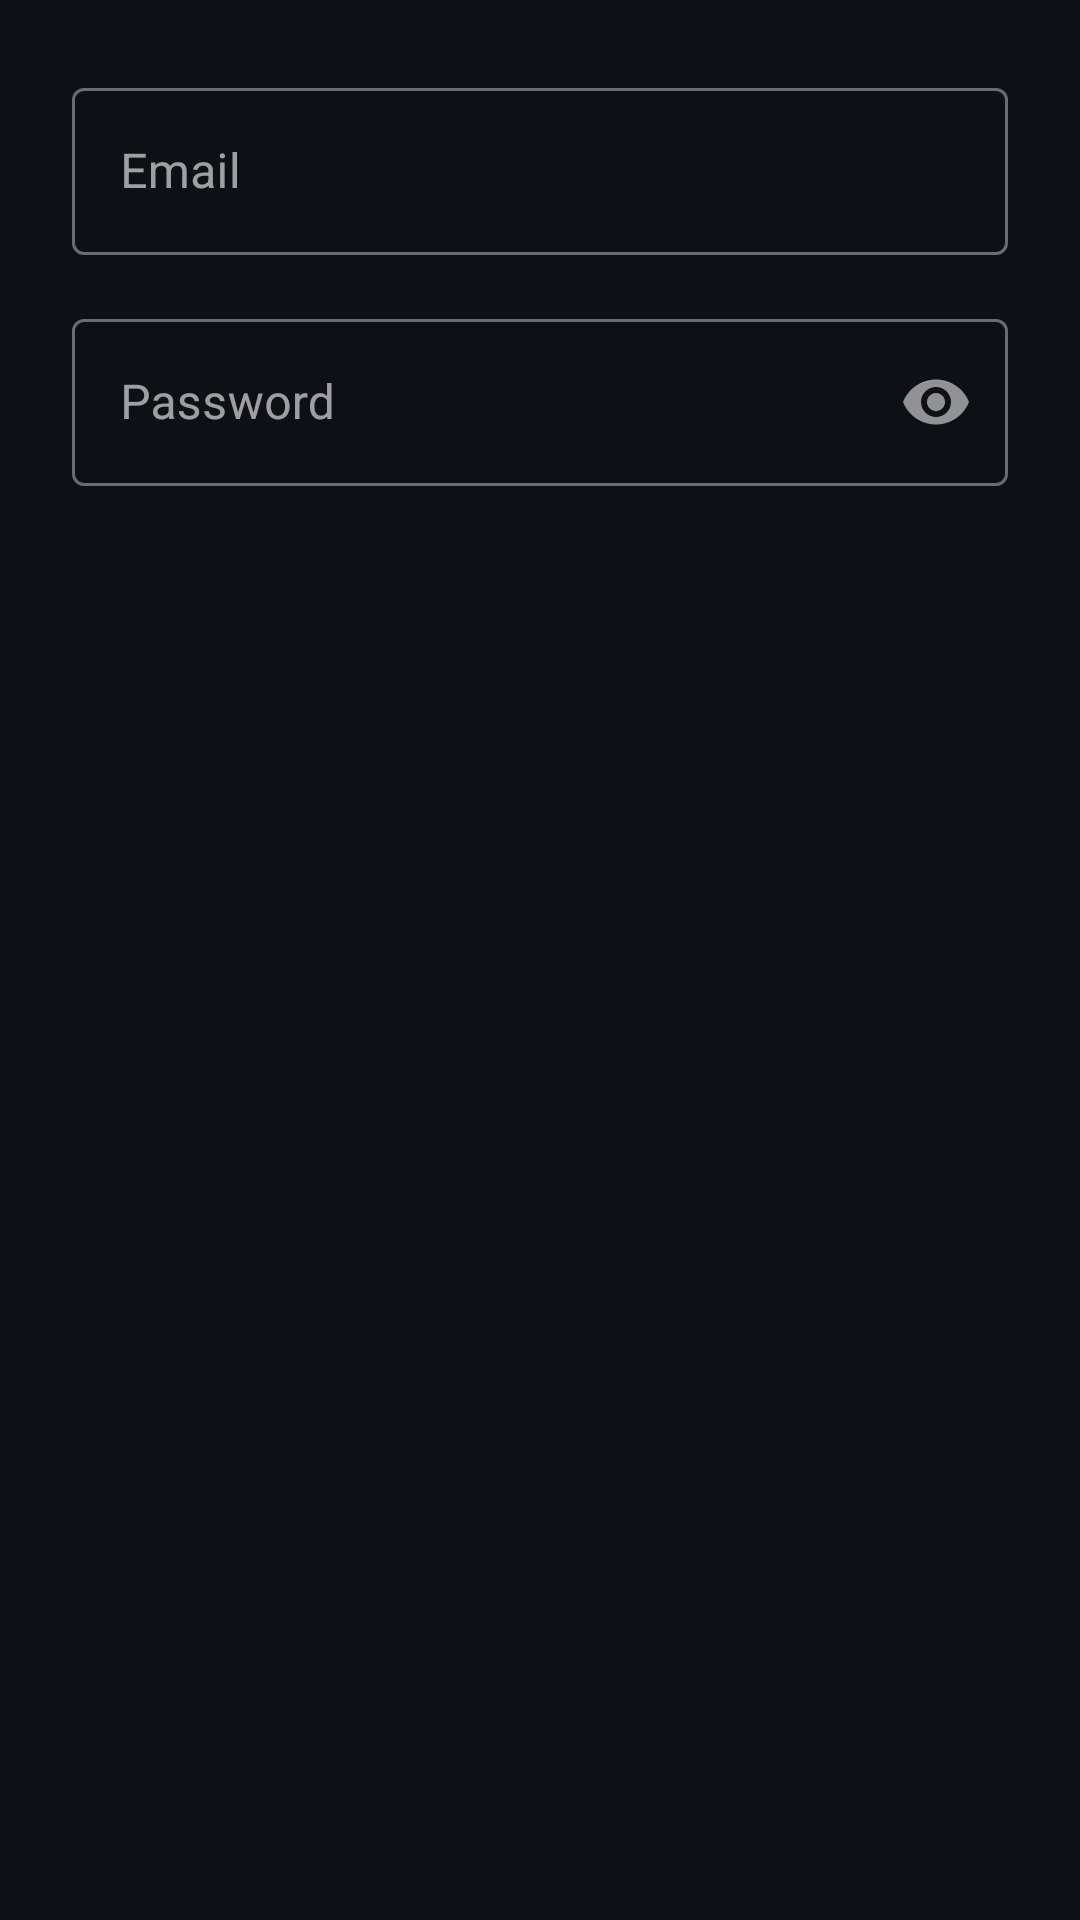

Android layout source for this screen:
<!-- AndroidManifest.xml: application theme AppTheme -->
<!-- res/layout/dialog_email_login.xml -->
<?xml version="1.0" encoding="utf-8"?>
<LinearLayout 
    xmlns:android="http://schemas.android.com/apk/res/android"
    android:layout_width="match_parent"
    android:layout_height="wrap_content"
    android:orientation="vertical"
    android:padding="24dp">

    <com.google.android.material.textfield.TextInputLayout
        android:layout_width="match_parent"
        android:layout_height="wrap_content"
        android:hint="Email"
        style="@style/Widget.MaterialComponents.TextInputLayout.OutlinedBox">

        <com.google.android.material.textfield.TextInputEditText
            android:id="@+id/etEmail"
            android:layout_width="match_parent"
            android:layout_height="wrap_content"
            android:inputType="textEmailAddress"/>
    </com.google.android.material.textfield.TextInputLayout>

    <com.google.android.material.textfield.TextInputLayout
        android:layout_width="match_parent"
        android:layout_height="wrap_content"
        android:layout_marginTop="16dp"
        android:hint="Password"
        app:passwordToggleEnabled="true"
        style="@style/Widget.MaterialComponents.TextInputLayout.OutlinedBox"
        xmlns:app="http://schemas.android.com/apk/res-auto">

        <com.google.android.material.textfield.TextInputEditText
            android:id="@+id/etPassword"
            android:layout_width="match_parent"
            android:layout_height="wrap_content"
            android:inputType="textPassword"/>
    </com.google.android.material.textfield.TextInputLayout>

</LinearLayout>
<!-- resources referenced by this layout -->
<resources>
  <style name="AppTheme" parent="Theme.MaterialComponents.NoActionBar">
          <item name="colorPrimary">#0d1117</item>
          <item name="colorPrimaryDark">#010409</item>
          <item name="colorAccent">#58a6ff</item>
          <item name="android:windowBackground">#0d1117</item>
          <item name="android:statusBarColor">#010409</item>
          <item name="android:navigationBarColor">#010409</item>
          <item name="colorSurface">#161b22</item>
          <item name="colorOnSurface">#ffffff</item>
      </style>
</resources>
